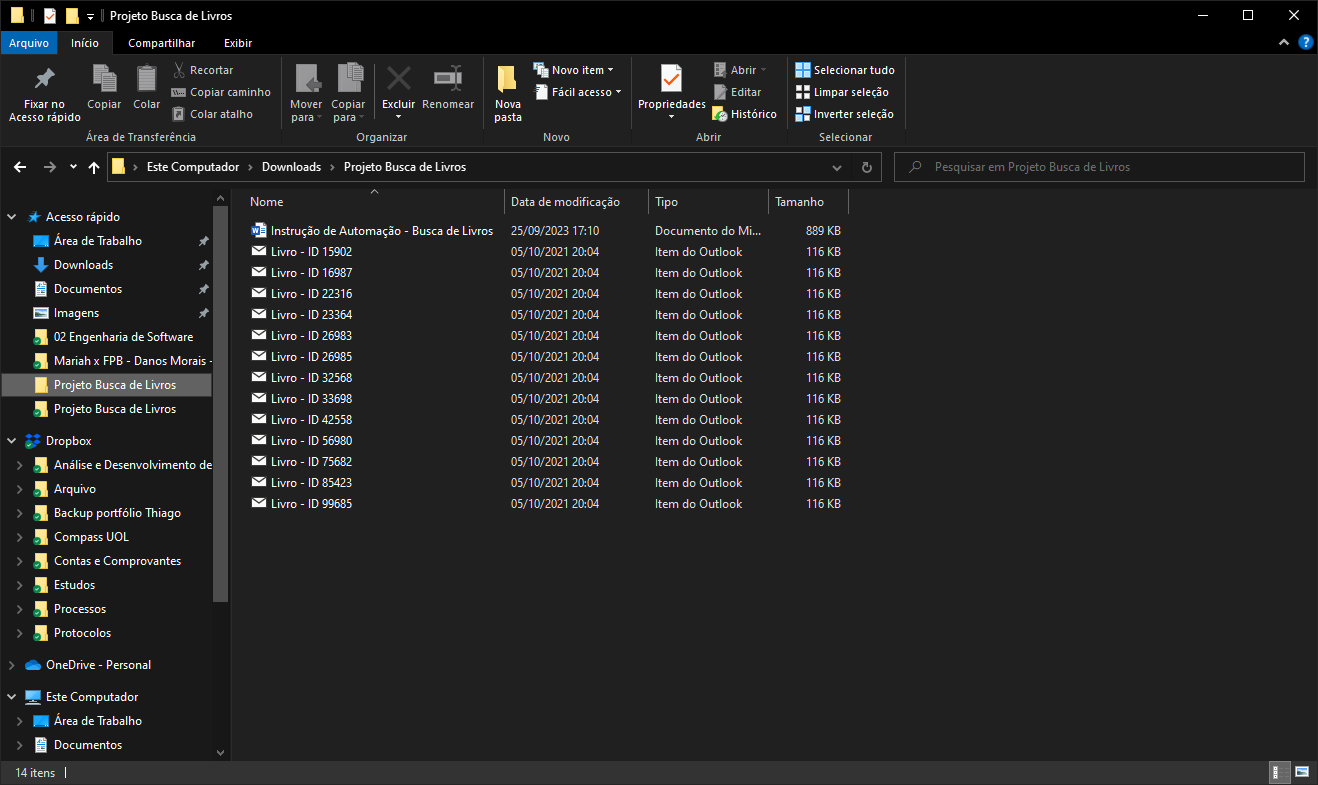
Workflow: Main

Step 1: Use Application: Projeto Busca de Livros on the element in window 'Projeto Busca de Livros' (explorer.exe)
